Run: headless pygame with SDL's dummy video driver; simulated clock (each Clock.tick advances the game by its frame time, no real sleeping); random seed 0; keys injected as events and as key.get_pressed() state; no mouse input.
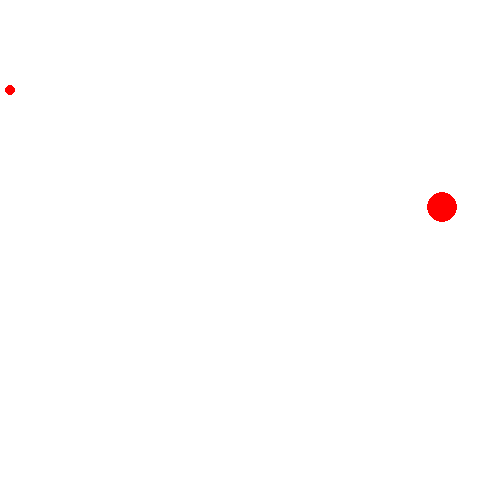
Frame 1 of 4 · flips 1–60 · no input
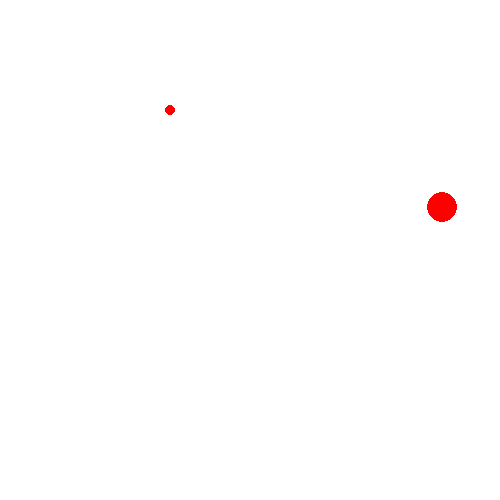
Frame 2 of 4 · flips 61–180 · tapped SPACE, RETURN · held RIGHT (→), D
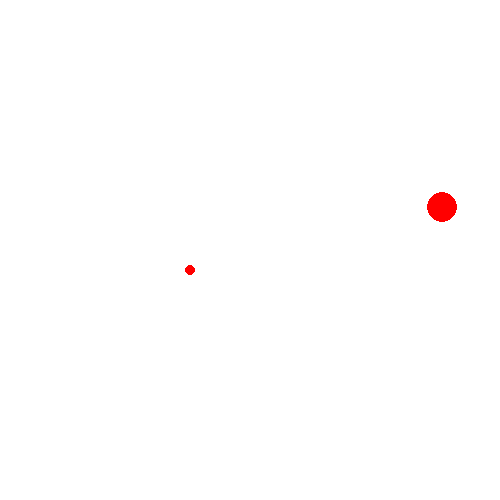
Frame 3 of 4 · flips 181–300 · held DOWN (↓), S
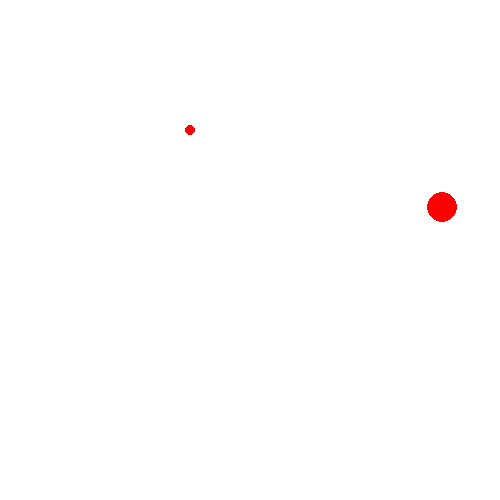
Frame 4 of 4 · flips 301–420 · held LEFT (←), A, UP (↑), W

The pygame program that drew these frames:

# @Version: python3.10
# @Time: 2023/12/17 17:17
# @Author: PlutoCtx
# @Email: 15905898514@163.com
# @File: __init__.py.py
# @Software: PyCharm
# @User: chent

""""""
"""
贪吃蛇游戏是一款经典的益智游戏，既简单又耐玩。回味童年经典，今天我们来一同学习贪吃蛇游戏的制作。

课题：《使用 Python 制作贪吃蛇小游戏》
课程时间：20:00-22:00
讲师：正心老师

开发环境：
    1. 解释器： Python 3.6.5 | Anaconda, Inc.
    2. 编辑器： pycharm 社区版

课程收获：Python游戏开发的核心知识点，程序员需要掌握的核心技能
    1. Python开发游戏的流程
    2. 如何用编程思维设计游戏
    3. PyGame 游戏模块的使用

有不懂的随时在讨论区问出来

做一个项目流程是什么？
    + 需求文档
    + 开发文档
pip install pygame
"""
import pygame
import random
import copy

# 初始化蛇移动的位置
move_up = False
move_down = True
move_left = False
move_right = False

# 1.1 游戏初始化
pygame.init()
clock = pygame.time.Clock()  # 设置游戏时钟，帧率 fps
pygame.display.set_caption('贪吃蛇小游戏')
screen = pygame.display.set_mode((500, 500))  # 设置窗口大小
# 随机生成一个整数
x = random.randint(10, 490)
y = random.randint(10, 490)
food_point = [x, y]

# 蛇 有很多个点
snake_list = [
    [10, 10]
]

# 1.2 启动游戏
running = True  # 死循环的开关
while running:
    # 1.3 设置帧率
    clock.tick(20)  # 一秒钟刷新20次

    # 1.4 设置窗口的背景
    screen.fill([255, 255, 255])  # 三原色

    food_rect = pygame.draw.circle(screen, [255, 0, 0], food_point, 15, 0)

    snake_rect = []  # 蛇的身子在页面的图像
    for pos in snake_list:  # 遍历蛇的每一个点
        snake_rect.append(pygame.draw.circle(screen, [255, 0, 0], pos, 5, 0))

        # 只要蛇碰到了食物就吃掉食物，并且重新生成新的食物
        if food_rect.collidepoint(pos):
            snake_list.append(food_point)
            # 重新生成食物
            food_point = [random.randint(10, 490), random.randint(10, 490)]
            food_rect = pygame.draw.circle(screen, [255, 0, 0], food_point, 15, 0)
            break
    # 移动蛇的位置

    # 先把身子走一下
    pos = len(snake_list) - 1
    while pos > 0:
        snake_list[pos] = copy.deepcopy(snake_list[pos - 1])
        pos -= 1
    # pos = 0  # 获取蛇的头部位置

    if move_right:
        # x += 10 就可以不断往右走
        snake_list[pos][0] += 10
        if snake_list[pos][0] > 500:
            snake_list[pos][0] = 0

    if move_left:
        # x += 10 就可以不断往右走
        snake_list[pos][0] -= 10
        if snake_list[pos][0] < 0:
            snake_list[pos][0] = 500

    if move_up:
        snake_list[pos][1] -= 10
        if snake_list[pos][1] < 0:
            snake_list[pos][1] = 500

    if move_down:
        snake_list[pos][1] += 10
        if snake_list[pos][1] > 500:
            snake_list[pos][1] = 0

    for event in pygame.event.get():
        # print(event)
        if event.type == pygame.KEYDOWN:
            # 判断上下左右的按键
            if event.key == pygame.K_UP:
                print('上')
                move_up = True
                move_down = False
                move_left = False
                move_right = False
            if event.key == pygame.K_DOWN:
                print('下')
                move_up = False
                move_down = True
                move_left = False
                move_right = False
            if event.key == pygame.K_LEFT:
                print('左')
                move_up = False
                move_down = False
                move_left = True
                move_right = False
            if event.key == pygame.K_RIGHT:
                print('右')
                move_up = False
                move_down = False
                move_left = False
                move_right = True

            # 你们平时敲的代码多吗

    # 蛇吃掉自己，结束游戏
    # 如果蛇吃掉了自己，就结束游戏
    head_rect = snake_rect[0]
    count = len(snake_rect)
    while count > 1:
        if head_rect.colliderect(snake_rect[count - 1]):
            running = False
        count -= 1

    # 将内容显示到界面
    pygame.display.update()
